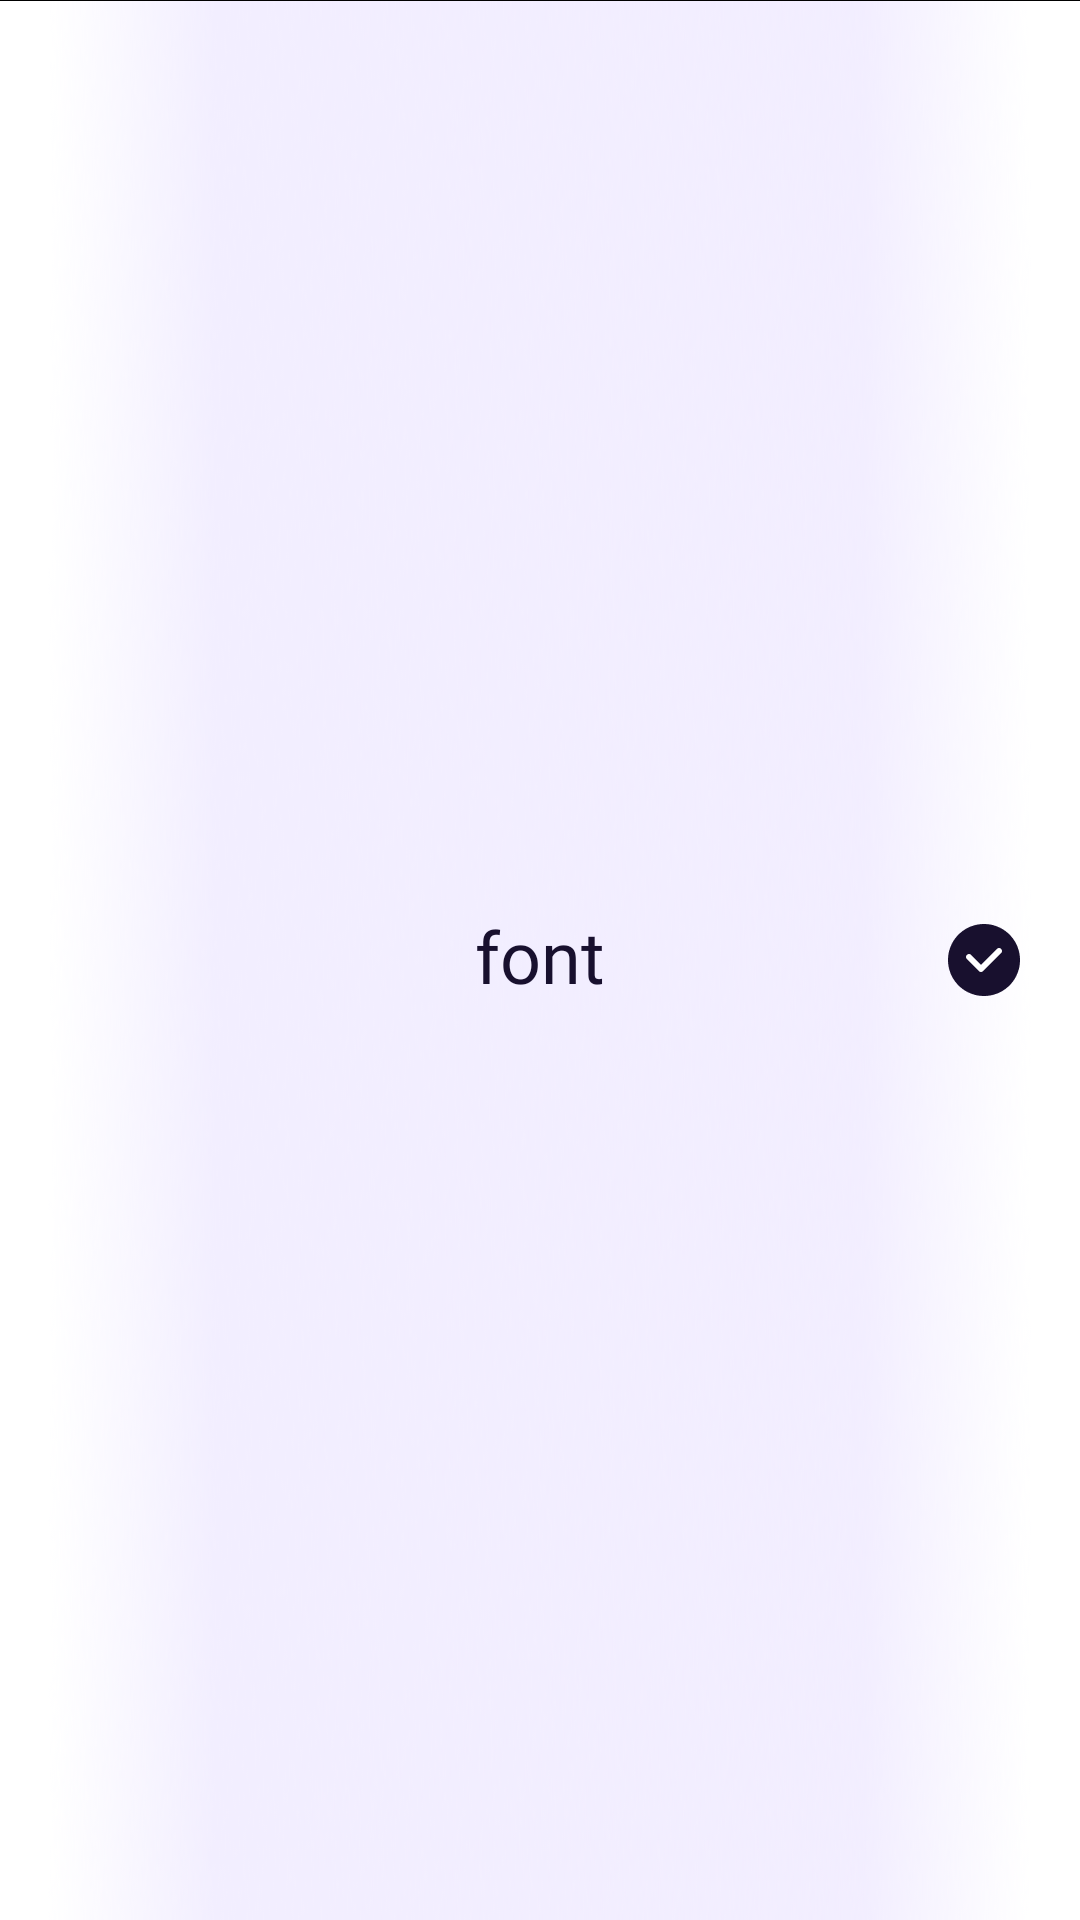

Here is an Android app screen rendered from its layout file. Give the layout XML and the strings, colors and styles it references.
<!-- AndroidManifest.xml: application theme Theme.FontAAndroid -->
<!-- res/layout/layout_font_rl_item.xml -->
<?xml version="1.0" encoding="utf-8"?>
<androidx.constraintlayout.widget.ConstraintLayout xmlns:android="http://schemas.android.com/apk/res/android"
    xmlns:app="http://schemas.android.com/apk/res-auto"
    android:layout_width="match_parent"
    android:layout_height="80dp">

    <ImageView
        android:id="@+id/id_iv_selected_bg"
        android:layout_width="match_parent"
        android:layout_height="match_parent"
        android:scaleType="fitXY"
        android:src="@drawable/ic_font_select_item_bg" />

    <TextView
        android:id="@+id/id_tv_rl_item_font"
        android:layout_width="match_parent"
        android:layout_height="match_parent"
        android:ellipsize="end"
        android:fontFamily="@font/font_rubik_regular"
        android:gravity="center"
        android:includeFontPadding="false"
        android:maxLines="2"
        android:paddingStart="50dp"
        android:paddingEnd="50dp"
        android:text="font"
        android:textColor="@color/color_18102E"
        android:textSize="24sp" />

    <ImageView
        android:id="@+id/id_iv_checked"
        android:layout_width="wrap_content"
        android:layout_height="wrap_content"
        android:layout_marginEnd="@dimen/leftRightPadding"
        android:src="@drawable/ic_checked"
        app:layout_constraintBottom_toBottomOf="parent"
        app:layout_constraintRight_toRightOf="parent"
        app:layout_constraintTop_toTopOf="parent" />

    <View
        android:id="@+id/id_view_font_divider"
        android:layout_width="match_parent"
        android:layout_height="1px"
        android:background="@color/black"
        app:layout_constraintLeft_toLeftOf="parent"
        app:layout_constraintRight_toRightOf="parent"
        app:layout_constraintTop_toTopOf="parent" />

</androidx.constraintlayout.widget.ConstraintLayout>
<!-- resources referenced by this layout -->
<resources>
  <color name="black">#FF000000</color>
  <color name="color_18102E">#18102E</color>
  <dimen name="leftRightPadding">20dp</dimen>
  <!-- drawable ic_checked: png bitmap (drawable-xxhdpi, 1577 bytes) -->
  <!-- drawable ic_font_select_item_bg: png bitmap (drawable-xxhdpi, 155867 bytes) -->
  <style name="Theme.FontAAndroid" parent="Theme.MaterialComponents.DayNight.DarkActionBar">
          
          <item name="colorPrimary">@color/purple_500</item>
          <item name="colorPrimaryVariant">@color/purple_700</item>
          <item name="colorOnPrimary">@color/white</item>
          
          <item name="colorSecondary">@color/teal_200</item>
          <item name="colorSecondaryVariant">@color/teal_700</item>
          <item name="colorOnSecondary">@color/black</item>
          
          <item name="android:statusBarColor">?attr/colorPrimaryVariant</item>
          
      </style>
  <color name="purple_500">#FF6200EE</color>
  <color name="purple_700">#FF3700B3</color>
  <color name="white">#FFFFFFFF</color>
  <color name="teal_200">#FF03DAC5</color>
  <color name="teal_700">#FF018786</color>
</resources>
